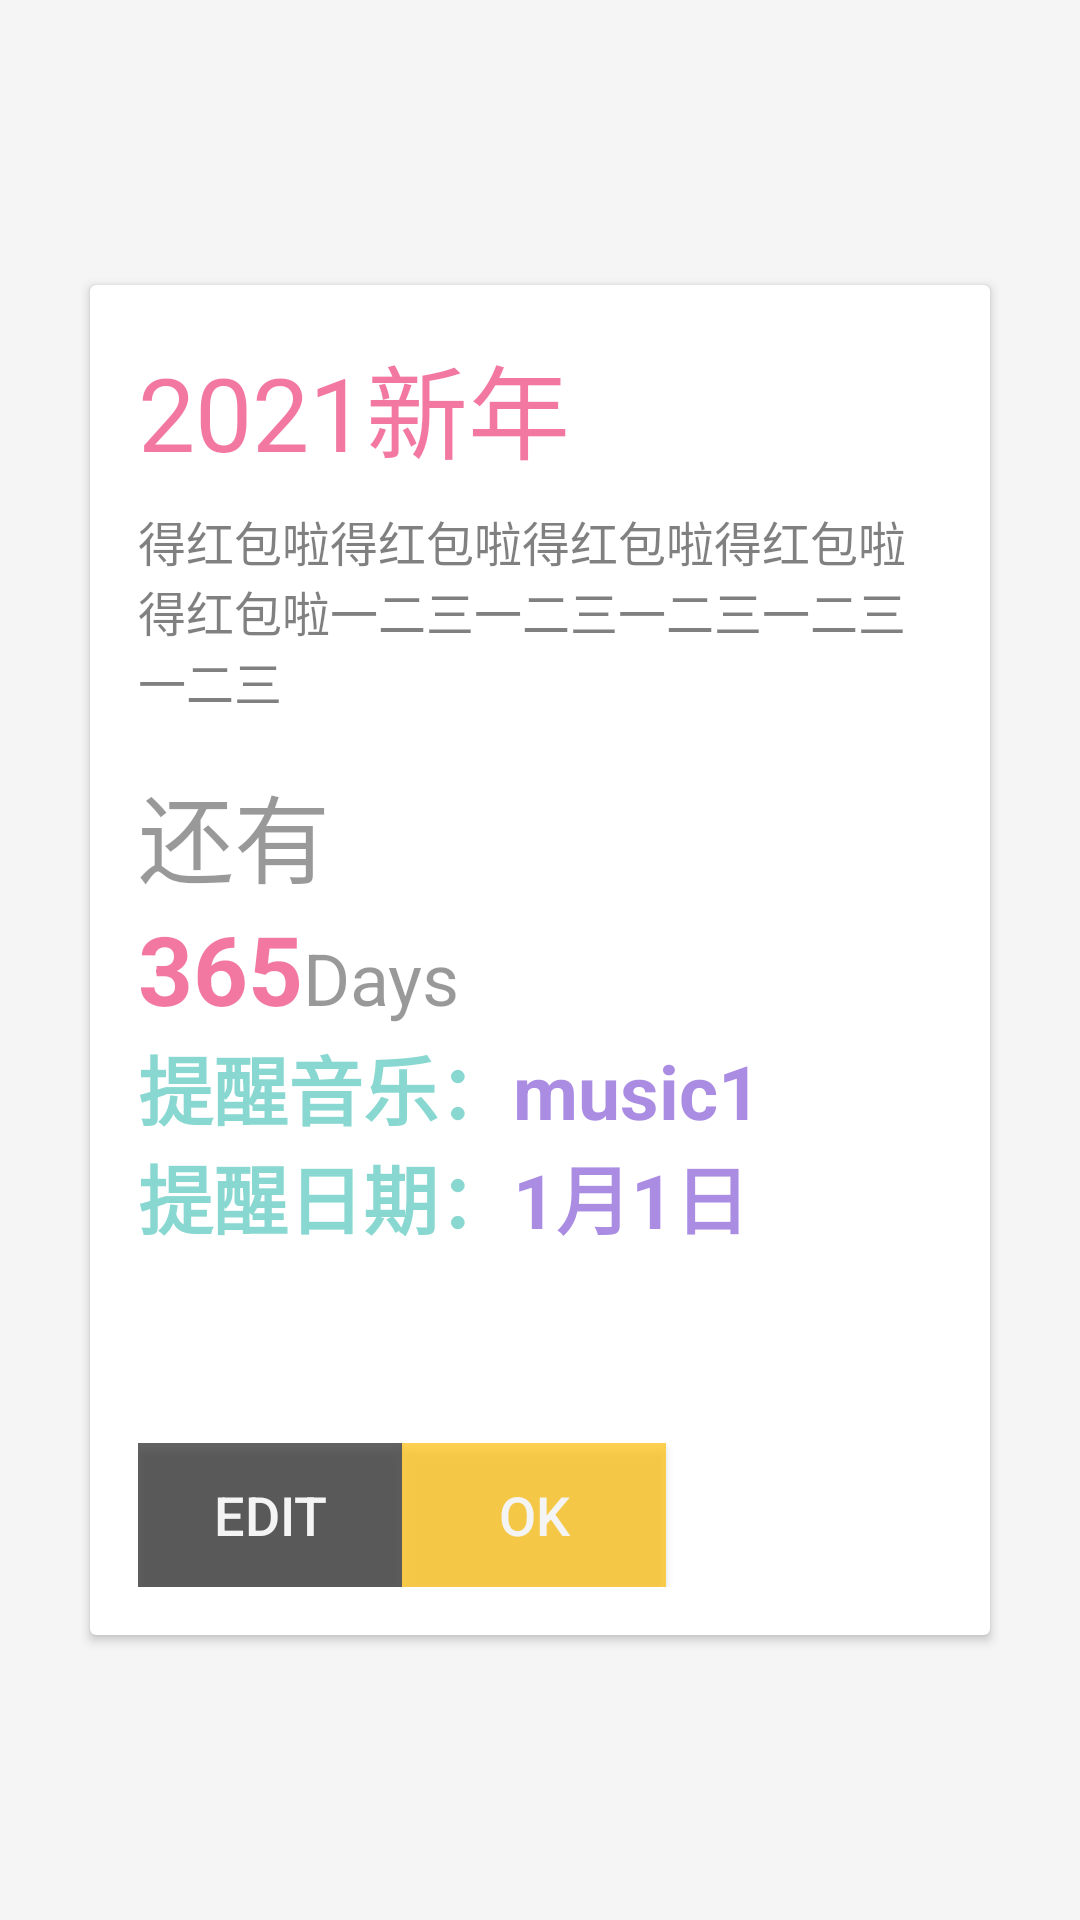

Layout XML and referenced resources for this Android screen:
<!-- AndroidManifest.xml: application theme AppTheme.NoActionBar -->
<!-- res/layout/activity_detail.xml -->
<?xml version="1.0" encoding="utf-8"?>
<RelativeLayout xmlns:android="http://schemas.android.com/apk/res/android"
    xmlns:tools="http://schemas.android.com/tools"
    xmlns:app="http://schemas.android.com/apk/res-auto"
    android:layout_width="match_parent"
    android:layout_height="match_parent"
    android:theme="@style/AppTheme"
    tools:context="com.example.countdowndays.DetailActivity">


    <androidx.cardview.widget.CardView
        android:layout_centerInParent="true"
        android:layout_margin="18dp"
        android:layout_width="300dp"
        android:layout_height="450dp">
        <RelativeLayout
            android:id="@+id/detail_show_layout"
            android:layout_width="match_parent"
            android:layout_height="wrap_content"
            android:padding="16dp"
            android:layout_weight="3"
            android:visibility="visible">
            <TextView
                android:id="@+id/detail_title"
                android:layout_width="wrap_content"
                android:textSize="34sp"
                android:maxLines="1"
                android:text="2021新年"
                android:alpha="0.6"
                android:textColor="#E91E63"
                android:layout_height="wrap_content" />
            <TextView
                android:paddingTop="8dp"
                android:id="@+id/detail_note"
                android:layout_below="@id/detail_title"
                android:layout_width="wrap_content"
                android:layout_height="wrap_content"
                android:maxLines="3"
                android:textSize="16sp"
                android:alpha="0.5"
                android:textColor="#000"
                android:text="得红包啦得红包啦得红包啦得红包啦得红包啦一二三一二三一二三一二三一二三"/>
            <TextView
                android:paddingTop="16dp"
                android:layout_below="@id/detail_note"
                android:id="@+id/detail_since_or_left"
                android:layout_width="wrap_content"
                android:layout_height="wrap_content"
                android:textSize="32sp"
                android:alpha="0.4"
                android:textColor="#000"
                android:text="还有"/>
            <TextView
                android:layout_below="@id/detail_since_or_left"
                android:id="@+id/detail_days"
                android:text="365"
                android:textStyle="bold"
                android:textSize="32sp"
                android:alpha="0.6"
                android:textColor="#E91E63"
                android:layout_width="wrap_content"
                android:layout_height="wrap_content" />
            <TextView
                android:layout_width="wrap_content"
                android:layout_height="wrap_content"
                android:textSize="24sp"
                android:text="Days"
                android:alpha="0.4"
                android:textColor="#000"
                android:layout_alignBaseline="@id/detail_days"
                android:layout_toRightOf="@id/detail_days"/>
            <LinearLayout
                android:id="@+id/music_layout"
                android:layout_width="wrap_content"
                android:layout_height="wrap_content"
                android:orientation="horizontal"
                android:layout_below="@+id/detail_days">
            <TextView
                android:id="@+id/detail_music_text"
                android:layout_width="wrap_content"
                android:layout_height="wrap_content"
                android:text="提醒音乐："
                android:textStyle="bold"
                android:textSize="25sp"
                android:alpha="0.6"
                android:textColor="#39BDB1" />
            <TextView
                android:id="@+id/show_song"
                android:layout_width="wrap_content"
                android:layout_height="wrap_content"
                android:textStyle="bold"
                android:textSize="25sp"
                android:alpha="0.6"
                android:textColor="#733FD1"
                android:text="music1"/>
            </LinearLayout>

            <LinearLayout
                android:layout_width="wrap_content"
                android:layout_height="wrap_content"
                android:orientation="horizontal"
                android:layout_below="@+id/music_layout">
                <TextView
                    android:id="@+id/detail_time_text"
                    android:layout_width="wrap_content"
                    android:layout_height="wrap_content"
                    android:text="提醒日期："
                    android:textStyle="bold"
                    android:textSize="25sp"
                    android:alpha="0.6"
                    android:textColor="#39BDB1" />
                <TextView
                    android:id="@+id/detail_show_time"
                    android:layout_width="wrap_content"
                    android:layout_height="wrap_content"
                    android:textStyle="bold"
                    android:textSize="25sp"
                    android:alpha="0.6"
                    android:textColor="#733FD1"
                    android:text="1月1日"/>
            </LinearLayout>

            <LinearLayout
                android:layout_alignParentBottom="true"
                android:layout_width="match_parent"
                android:orientation="horizontal"
                android:paddingTop="8dp"
                android:layout_marginBottom="16dp"
                android:layout_height="wrap_content">
                <Button
                    android:id="@+id/detail_edit"
                    android:textSize="18sp"
                    android:alpha="0.7"
                    android:layout_width="wrap_content"
                    android:layout_height="wrap_content"
                    android:background="#212121"
                    android:text="Edit"/>
                <Button
                    android:id="@+id/detail_ok"
                    android:textSize="18sp"
                    android:alpha="0.7"
                    android:layout_width="wrap_content"
                    android:layout_height="wrap_content"
                    android:background="#FFC107"
                    android:text="OK"/>
            </LinearLayout>

        </RelativeLayout>
        <LinearLayout
            android:orientation="vertical"
            android:padding="16dp"
            android:visibility="gone"
            android:id="@+id/detail_edit_layout"
            android:layout_width="match_parent"
            android:layout_height="match_parent">
            <TextView
                android:layout_width="match_parent"
                android:layout_height="wrap_content"
                android:textColor="#F06292"
                android:textSize="20sp"
                android:paddingBottom="8dp"
                android:text="Edit"/>
            <EditText
                android:layout_width="match_parent"
                android:layout_height="wrap_content"
                android:textColor="#88212121"
                android:textColorHint="#44212121"
                android:maxLength="10"
                android:maxLines="1"
                android:id="@+id/edit_title"
                android:hint="Title"/>
            <EditText
                android:layout_width="match_parent"
                android:layout_height="wrap_content"
                android:textColor="#88212121"
                android:textColorHint="#44212121"
                android:maxLines="3"
                android:maxLength="30"
                android:id="@+id/edit_note"
                android:hint="Note"/>
            <Button
                android:id="@+id/edit_date"
                android:layout_width="match_parent"
                android:layout_height="48dp"
                android:textColor="#F06292"
                android:gravity="center"
                android:alpha="0.7"
                android:textSize="18sp"
                android:text="Choose Date"/>
            <Button
                android:id="@+id/edit_noti_date"
                android:layout_width="match_parent"
                android:layout_height="48dp"
                android:textColor="#F06292"
                android:gravity="center"
                android:alpha="0.7"
                android:textSize="18sp"
                android:text="Notification Date"/>
            <RadioGroup
                android:id="@+id/edit_color_group"
                android:paddingBottom="8dp"
                android:paddingTop="16dp"
                android:layout_width="match_parent"
                android:orientation="horizontal"
                android:layout_height="wrap_content">
                <RadioButton
                    android:id="@+id/color1"
                    android:layout_weight="1"
                    android:checked="true"
                    android:layout_width="0dp"
                    android:layout_height="wrap_content"
                    android:background="#EC407A"/>
                <RadioButton
                    android:id="@+id/color2"
                    android:layout_weight="1"
                    android:layout_width="0dp"
                    android:layout_height="wrap_content"
                    android:background="#26A69A"/>
                <RadioButton
                    android:layout_weight="1"
                    android:id="@+id/color3"
                    android:layout_width="0dp"
                    android:layout_height="wrap_content"
                    android:background="#FFCA28"/>
                <RadioButton
                    android:layout_weight="1"
                    android:id="@+id/color4"
                    android:layout_width="0dp"
                    android:layout_height="wrap_content"
                    android:background="#FF7043"/>
            </RadioGroup>
            <Spinner
                android:id="@+id/detail_spinner"
                android:layout_below="@+id/detail_days"
                android:layout_width="wrap_content"
                android:layout_height="wrap_content"/>
            <Space
                android:layout_width="match_parent"
                android:layout_height="0dp"
                android:layout_weight="1"/>

            <LinearLayout
                android:layout_alignParentBottom="true"
                android:layout_width="match_parent"
                android:orientation="horizontal"
                android:paddingTop="8dp"
                android:layout_marginBottom="16dp"
                android:layout_height="wrap_content">
                <Button
                    android:id="@+id/detail_edit_delete"
                    android:textSize="18sp"
                    android:layout_width="wrap_content"
                    android:layout_height="wrap_content"
                    android:background="#212121"
                    android:alpha="0.7"
                    android:text="Delete"/>
                <Button
                    android:id="@+id/detail_edit_ok"
                    android:textSize="18sp"
                    android:alpha="0.7"
                    android:layout_width="wrap_content"
                    android:layout_height="wrap_content"
                    android:background="#FFC107"
                    android:text="OK"/>
            </LinearLayout>
        </LinearLayout>
    </androidx.cardview.widget.CardView>



</RelativeLayout>
<!-- resources referenced by this layout -->
<resources>
  <style name="AppTheme" parent="Theme.AppCompat.Light">
          
          <item name="colorPrimary">#3F51B5</item>
          <item name="colorPrimaryDark">#3F51B5</item>
          <item name="colorAccent">#EEF06292</item>
          <item name="android:textColorPrimary">#fff</item>
          <item name="android:windowBackground">@color/background</item>
          <item name="android:windowNoTitle">true</item>
          <item name="windowActionBar">false</item>
      </style>
  <style name="AppTheme.NoActionBar">--&gt;
          <item name="windowActionBar">false</item>
          <item name="windowNoTitle">true</item>
      </style>
  <color name="background">#F5F5F5</color>
</resources>
